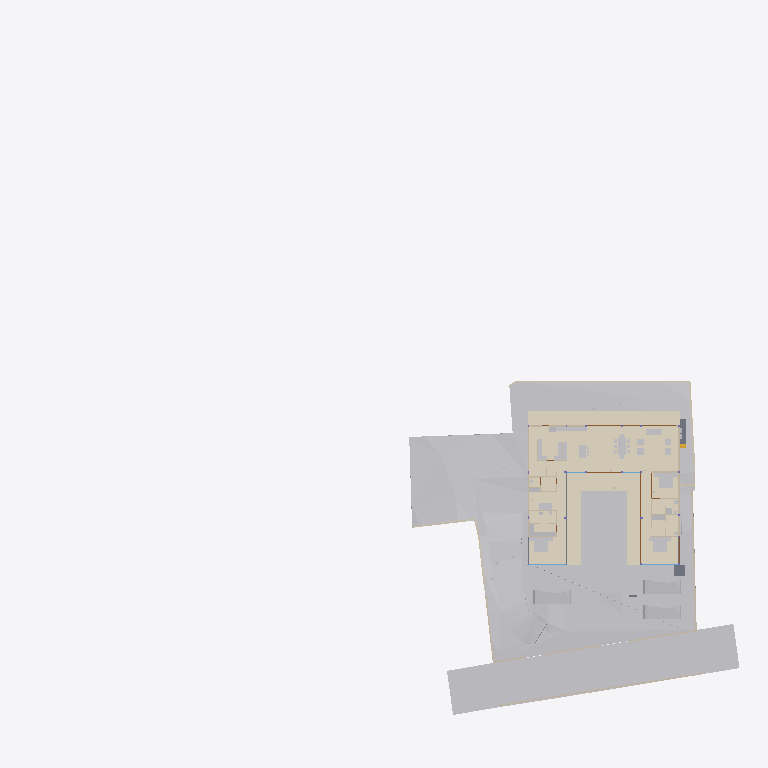
Plan cut of the same IFC building model at storey 'FF Lvl' (level 0.00 m, cut at 1.40 m), seen from above with north up, elements coloured by IFC class (only those large enough to see are counted): 32 other elements (light grey), 20 walls (beige), 5 coverings (cream), 5 doors (brown), 4 slabs (grey), 2 windows (light blue). Cut surfaces are drawn darker.
Extent 96.7 m × 90.0 m × 44.4 m (x, y, z). Storeys (11): Footing at -3.50 m; Site at -2.70 m; GF at -2.65 m; FF Lvl at 0.00 m; Plumbing at 0.00 m; Electrical at 0.00 m; Areacalc at 0.00 m; FF at 0.45 m; FF Lintel at 3.15 m; schedule at 3.50 m; SF at 3.65 m. Elements (686): 132 IfcBeam, 81 IfcWall, 60 IfcCovering, 51 IfcSlab, 48 IfcPipeSegment, 41 IfcColumn, 40 IfcDoor, 37 IfcWindow, 31 IfcEarthworksCut, 30 IfcFurniture, 24 IfcGeographicElement, 16 IfcFooting.

HEADER;
FILE_DESCRIPTION(('ViewDefinition [CoordinationView]'),'2;1');
FILE_NAME('Manilal.ifc','2025-07-31T12:59:42+05:30',(),(),'IfcOpenShell 0.8.3-post1','Bonsai 0.8.3-post1','');
FILE_SCHEMA(('IFC4X3'));
ENDSEC;
DATA;
#1480=IFCPROJECT('2TuuvCHJz54PsFPcraEbH$',$,'My Project',$,$,$,$,(#3,#128),#1481);
#3305=IFCSITE('0lpfVeOW52QfroqLYyHNY2',$,'My Site',$,$,#26,$,$,$,$,$,$,$,$);
#3313=IFCBUILDING('0MzaWOaS178x5FMqOflU3C',$,'My Building',$,$,#25,$,$,$,$,$,$);
#2081=IFCBUILDINGSTOREY('09kFoqoxrCvB1_fcEsMZsQ',$,'FF',$,$,#217,$,$,$,$);
#2986=IFCBUILDINGSTOREY('0zoFHJ9PnFW80M$mIVDQW3',$,'GF',$,$,#559675,$,$,$,$);
#17145=IFCBUILDINGSTOREY('0MckaoTknA3edZMUNhTyAK',$,'SF',$,$,#17254,$,$,$,$);
#20035=IFCBUILDINGSTOREY('3LpnsPikv4mRTBpfC3WQtx',$,'FF Lvl',$,$,#20051,$,$,$,$);
#23582=IFCBUILDINGSTOREY('0DtUgpQ1b6nBmkLmvc_ehu',$,'FF Lintel',$,$,#23767,$,$,$,$);
#459032=IFCBUILDINGSTOREY('2nxT8wHGnDX9t8LjuK$yoz',$,'Footing',$,$,#459177,$,$,$,$);
#482732=IFCBUILDINGSTOREY('0qJiDzySr4lhgisX7t8beM',$,'Site',$,$,#482753,$,$,$,$);
#485569=IFCBUILDINGSTOREY('33UZQ2TSvAg8IY4x5QCp2i',$,'schedule',$,$,#490135,$,$,$,$);
#507278=IFCBUILDINGSTOREY('0fi$VcvNr0Zu6wnPuK6jDB',$,'Plumbing',$,$,#507299,$,$,$,$);
#531643=IFCBUILDINGSTOREY('2JRfeNnUP7R92jcKtKmwj5',$,'Electrical',$,$,#531659,$,$,$,$);
#552261=IFCBUILDINGSTOREY('3JrIAq4xL0avIQ8pEnV5X6',$,'Areacalc',$,$,#552277,$,$,$,$);
#550097=IFCGEOGRAPHICELEMENT('3hzKcHmG15MBT$Lf89GHXN',$,'PureSite',$,$,#560045,#550264,$,.TERRAIN.);
#506523=IFCGEOGRAPHICELEMENT('20M0x6_hv1D8u5ftoKpVy3',$,'Road',$,$,#536372,#506537,$,.TERRAIN.);
#472415=IFCEARTHWORKSFILL('0SId10rUP56RfmvaC9ti3V',$,'Cube',$,$,#550958,#472425,$,.SLOPEFILL.);
#545377=IFCCOVERING('0obXNa7O92vB4ZeH5713a2',$,'Covering',$,$,#545410,#545388,$,$);
#557336=IFCEARTHWORKSCUT('3NfQzW2p90kemh8IGcUxhf',$,'roader',$,$,#557183,#557335,$,.PAVEMENTMILLING.);
#444096=IFCCOVERING('0_sfUdWJL30geCimsSdPtS',$,'Covering',$,$,#444126,#444111,$,$);
#545442=IFCCOVERING('3cKtFM7un3FfElLeG67NHt',$,'Covering',$,$,#546592,#545453,$,$);
#545411=IFCCOVERING('1XvKmENbrFxhdUxNYrpqf_',$,'Covering',$,$,#545441,#545422,$,$);
#557121=IFCGEOGRAPHICELEMENT('1mqx3WFMb0_xZzgY5_pKpf',$,'Site',$,$,#558011,#557120,$,.TERRAIN.);
#545346=IFCCOVERING('2MVunYNsb6JP08Sj34lLMT',$,'Covering',$,$,#545376,#545357,$,$);
#446077=IFCVEHICLE('2$JJjIzDr6fuhTHFNPOXyx',$,'Vehicle',$,$,#559745,#446090,$,$);
#446049=IFCVEHICLE('1yICD2o296ROLrpKuhe72z',$,'Vehicle',$,$,#559740,#446062,$,$);
#446110=IFCVEHICLE('375bP1QIr5xwaw0xewwnFn',$,'Vehicle',$,$,#559750,#446123,$,$);
#441052=IFCWALL('1WNacC15X0Xf0V_b60Qnrw',$,'Wall',$,$,#441102,#441063,$,$);
#7058=IFCFURNITURE('29pE85kkP97uASnGdXI9bH',$,'Furniture',$,$,#493952,#7090,$,$);
#11957=IFCFURNITURE('2J33rbez11iRfVrYceM8DY',$,'Furniture',$,$,#305743,#11970,$,$);
#12030=IFCFURNITURE('3B8s7E7fjDlO_NqnYQjYof',$,'Furniture',$,$,#33408,#12043,$,$);
#11846=IFCFURNITURE('39rrc9a3PCpOjz$eiTdf$W',$,'Furniture',$,$,#447512,#11878,$,$);
#229124=IFCWALL('3MfSYaOiTA4AjSKpPvRhyi',$,'Wall',$,$,#395482,#229135,$,$);
#362573=IFCSLAB('1kNiYiJ25CpB2FM_apFwUL',$,'Slab',$,$,#363002,#362594,$,$);
#363538=IFCSLAB('0rfp_Ohov2qeqT3_TxdHEi',$,'Slab',$,$,#551993,#363547,$,$);
#449171=IFCFURNITURE('1rzBAdF2XDYQCO3KH26Ul$',$,'Furniture',$,$,#449207,#449182,$,$);
#395961=IFCWALL('2oTy5UOG136OtM3IP_qiPs',$,'Wall',$,$,#396036,#395972,$,$);
#26337=IFCWALL('0dMaumaK11Re$pxoZyVSQ9',$,'Wall',$,$,#27501,#26348,$,$);
#2047=IFCSLAB('0o4IYvr$r5a9xXip1qf77x',$,'Slab',$,$,#57250,#2052,$,$);
#7098=IFCFURNITURE('3MXk8gWif1ohE$RfY6DOqq',$,'Furniture',$,$,#445182,#7130,$,$);
#19509=IFCFURNISHINGELEMENT('1wEKKIVzjDLeDjVjJGXiki',$,'FurnishingElement',$,$,#446142,#19541,$);
#229971=IFCWALL('2oOsi6buvCeB4sZT1ijFA2',$,'Wall',$,$,#230065,#229982,$,$);
#230171=IFCWALL('1HPS5ge59FQA3Ucv4$dmpm',$,'Wall',$,$,#230227,#230182,$,$);
#26770=IFCWALL('27WVA19Qv4efvQm6cWiqsn',$,'Wall',$,$,#452668,#26781,$,$);
#35319=IFCWALL('2ecVpX7frBE9HnXe73i5Ta',$,'Wall',$,$,#243891,#35339,$,$);
#244456=IFCFURNISHINGELEMENT('1V34mhiDv5wggbUM6jRsQC',$,'FurnishingElement',$,$,#481815,#244484,$);
#27353=IFCWALL('2Y2Bm57Cb8Exxz7st0aRUc',$,'Wall',$,$,#214921,#27364,$,$);
#44057=IFCWALL('1nWrLatmX5UucIWFwHwqn7',$,'Wall',$,$,#492851,#44077,$,$);
#445890=IFCWALL('2QiW7TnGvAygi5PkoeW31n',$,'Wall',$,$,#461527,#445901,$,$);
#27060=IFCWALL('10l$0x7lzBbBMMGF1qxI0s',$,'Wall',$,$,#27511,#27071,$,$);
#266876=IFCFURNISHINGELEMENT('1EaqRQINj92O5_luxyduwz',$,'FurnishingElement',$,$,#447497,#266904,$);
#449470=IFCFURNITURE('297XdECV95zgrEUMPgoxvq',$,'Furniture',$,$,#449514,#449481,$,$);
#531717=IFCPIPESEGMENT('0$2NrGm1rCmgT6JCYtcR$N',$,'PipeSegment',$,$,#531797,#531751,$,$);
#244541=IFCFURNISHINGELEMENT('2JwwUQmCv2Ae2QjMfamPsc',$,'FurnishingElement',$,$,#265956,#244569,$);
#130539=IFCWALL('1N0zesiAv8s9$ZcdzUGklQ',$,'Wall',$,$,#482011,#130559,$,$);
#7853=IFCWALL('27UD4TXAD7ihl0Wy7NK4TU',$,'Wall',$,$,#447361,#7873,$,$);
#7204=IFCFURNITURE('0w5hTHOp59R8PIefbPbOxu',$,'Furniture',$,$,#445187,#7217,$,$);
#97245=IFCFURNITURE('12HNCs16rDfwTzmyXQzSEm',$,'Furniture',$,$,#97445,#97258,$,$);
#267570=IFCFURNISHINGELEMENT('0xsfNp7ez56h_anoL1l3n4',$,'FurnishingElement',$,$,#267655,#267598,$);
#36042=IFCWALL('2FDZc$1Z57bgSDQnhsHhc1',$,'Wall',$,$,#481726,#36062,$,$);
#491388=IFCDOOR('0abo0sfkX2yO6I5W4AOpFJ',$,'Door',$,$,#505564,#505002,'8_9',$,$,$,$,$);
#491420=IFCDOOR('2t$p1hgeX2Y9d6XgGeH1wU',$,'Door',$,$,#496778,#505024,'10',$,$,$,$,$);
#449115=IFCFURNITURE('0r1oMxLo96H9rva9YbPCGB',$,'Furniture',$,$,#463769,#449126,$,$);
#543313=IFCSLAB('04Jv$VtL1EsBUiQ15mYIZw',$,'Slab',$,$,#543314,#543352,$,$);
#25887=IFCWALL('3DOK2PUDn3QwM2HLeZR6QD',$,'Wall',$,$,#452788,#25894,$,$);
#7183=IFCFURNITURE('0I7Hp4EB58Eh801L1SZ2MY',$,'Furniture',$,$,#445197,#7196,$,$);
#7230=IFCFURNITURE('257RdHH05EBOcTJGwoEUlD',$,'Furniture',$,$,#445202,#7243,$,$);
#97271=IFCFURNITURE('264iryIv5DPeHKPV4n8Efc',$,'Furniture',$,$,#97450,#97284,$,$);
#37612=IFCWALL('2oouJeu9XF0PkUjeEvxQOm',$,'Wall',$,$,#502220,#37632,$,$);
#1526=IFCWALL('1CCeDmF7D6CgViS7R2QfSU',$,'Wall',$,$,#506758,#1527,$,$);
#489533=IFCWINDOW('2LZJ1AvFfBbghYgOnSiaBb',$,'Window',$,$,#526828,#489547,'02',$,$,$,$,$);
#7138=IFCFURNITURE('07u5w712j3mw4b0aBksq9x',$,'Furniture',$,$,#445192,#7170,$,$);
#52721=IFCWALL('3HoUgi9751ffyJn8Tt97uA',$,'Wall',$,$,#477860,#52741,$,$);
#491873=IFCWINDOW('3e$JQaRRzFH9WozykfD$tZ',$,'Window',$,$,#496818,#491887,'11',$,$,$,$,$);
#46178=IFCELECTRICAPPLIANCE('1eEaYeX5DEbxuBNwn_MOC2',$,'ElectricAppliance','655L LG Double Door',$,#480406,#46210,$,$);
#312328=IFCSANITARYTERMINAL('2ApYGb9E92GxsnAmMhtfWI',$,'SanitaryTerminal',$,$,#447542,#312360,$,$);
#449257=IFCFURNITURE('2WOkgMLY9DaQ5N36UmDPHK',$,'Furniture',$,$,#481340,#449268,$,$);
#492777=IFCDOOR('2spRv5Ji91n9yqKIOFRqVg',$,'Door',$,$,#496773,#492790,'06',$,$,$,$,$);
#493859=IFCDOOR('1FURQyngn3FeKsLNkPNa6l',$,'Door',$,$,#553165,#493872,'18',$,$,$,$,$);
#493920=IFCDOOR('3_z$HjegXDoQKWubeZWTkS',$,'Door',$,$,#496803,#493933,'16',$,$,$,$,$);
#172760=IFCWALL('2sYuhccprBsBolIfSKHX1A',$,'Wall',$,$,#491592,#172780,$,$);
#449426=IFCFURNITURE('2ZM40$ZAb70PRrzHW9LpJ8',$,'Furniture',$,$,#449552,#449437,$,$);
ENDSEC;
